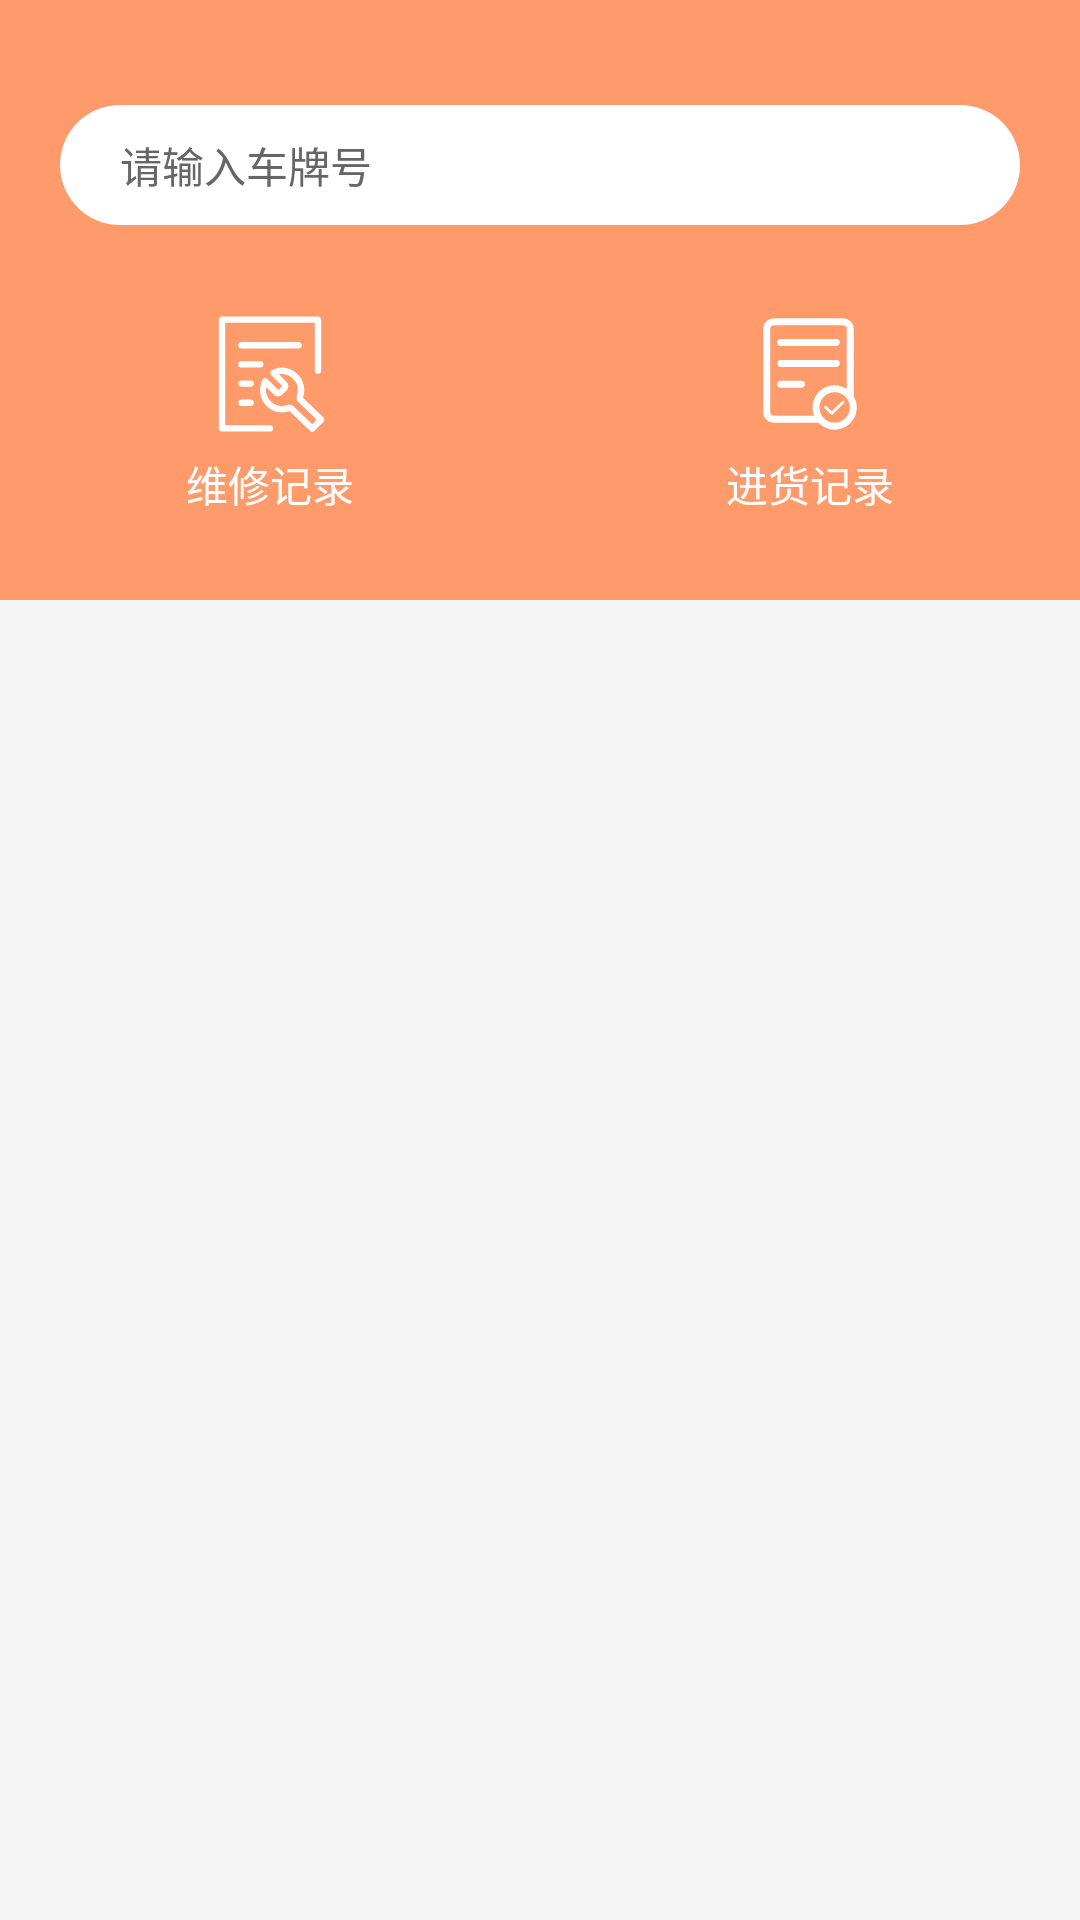

Here is an Android app screen rendered from its layout file. Give the layout XML and the strings, colors and styles it references.
<!-- AndroidManifest.xml: application theme AppTheme -->
<!-- res/layout/fragment_home.xml -->
<?xml version="1.0" encoding="utf-8"?>
<LinearLayout xmlns:android="http://schemas.android.com/apk/res/android"
    android:layout_width="match_parent"
    android:layout_height="match_parent"
    android:background="@color/colorCommonBg"
    android:orientation="vertical">

    <LinearLayout
        android:id="@+id/ll_actionbar"
        android:layout_width="match_parent"
        android:layout_height="wrap_content"
        android:background="@color/colorBg"
        android:orientation="vertical">

        <LinearLayout
            android:id="@+id/rl_actionbar"
            android:layout_width="match_parent"
            android:layout_height="200dp"
            android:background="@color/colorPrimary"
            android:orientation="vertical"
            android:paddingTop="35dp">

            <TextView
                android:id="@+id/tv_search"
                android:layout_width="match_parent"
                android:layout_height="wrap_content"
                android:layout_marginLeft="20dp"
                android:layout_marginRight="20dp"
                android:background="@drawable/sarchbar_bg"
                android:drawableLeft="@mipmap/search_bar"
                android:drawablePadding="10dp"
                android:gravity="center_vertical"
                android:paddingLeft="20dp"
                android:text="@string/input_car_num"
                android:textColor="@color/colorTextBlack"
                android:textSize="14sp" />

            <LinearLayout
                android:layout_width="match_parent"
                android:layout_height="match_parent"
                android:orientation="horizontal">

                <TextView
                    android:id="@+id/tv_repair_record"
                    android:layout_width="0dp"
                    android:layout_height="wrap_content"
                    android:layout_gravity="center_vertical"
                    android:layout_weight="1"
                    android:drawableTop="@mipmap/icon_fix_record"
                    android:drawablePadding="5dp"
                    android:gravity="center"
                    android:text="@string/txt_fix_record"
                    android:textColor="@color/colorWhite"
                    android:textSize="14sp" />

                <TextView
                    android:layout_width="0dp"
                    android:layout_height="wrap_content"
                    android:layout_gravity="center_vertical"
                    android:layout_weight="1"
                    android:drawableTop="@mipmap/icon_purchase_record"
                    android:drawablePadding="5dp"
                    android:gravity="center"
                    android:text="@string/txt_purchase_record"
                    android:textColor="@color/colorWhite"
                    android:textSize="14sp" />
            </LinearLayout>

        </LinearLayout>
    </LinearLayout>

    <android.support.v7.widget.RecyclerView
        android:id="@+id/home_recycler_view"
        android:layout_width="match_parent"
        android:layout_height="wrap_content"
        android:background="@color/colorWhite"/>

</LinearLayout>
<!-- resources referenced by this layout -->
<resources>
  <color name="colorBg">#ffffff</color>
  <color name="colorCommonBg">#F5F5F5</color>
  <color name="colorPrimary">#ff9a6a</color>
  <color name="colorTextBlack">#666666</color>
  <color name="colorWhite">#FFFFFF</color>
  <!-- drawable sarchbar_bg (drawable) -->
  <?xml version="1.0" encoding="utf-8"?>
  <shape xmlns:android="http://schemas.android.com/apk/res/android"
      android:shape="rectangle">
      <corners android:radius="20dp" />
      <size android:height="40dp" />
      <size android:width="40dp" />
      <solid android:color="@color/colorBg" />
  </shape>
  <!-- mipmap icon_fix_record: png bitmap (mipmap-xxhdpi, 2507 bytes) -->
  <!-- mipmap icon_purchase_record: png bitmap (mipmap-xxhdpi, 2220 bytes) -->
  <string name="input_car_num">请输入车牌号</string>
  <string name="txt_fix_record">维修记录</string>
  <string name="txt_purchase_record">进货记录</string>
  <style name="AppTheme" parent="QMUI.Compat.NoActionBar">
          
          <item name="colorPrimary">@color/colorPrimary</item>
          <item name="colorPrimaryDark">@color/colorPrimaryDark</item>
          <item name="colorAccent">@color/colorAccent</item>
      </style>
  <color name="colorPrimaryDark">#ff9a6a</color>
  <color name="colorAccent">#ff9a6a</color>
</resources>
